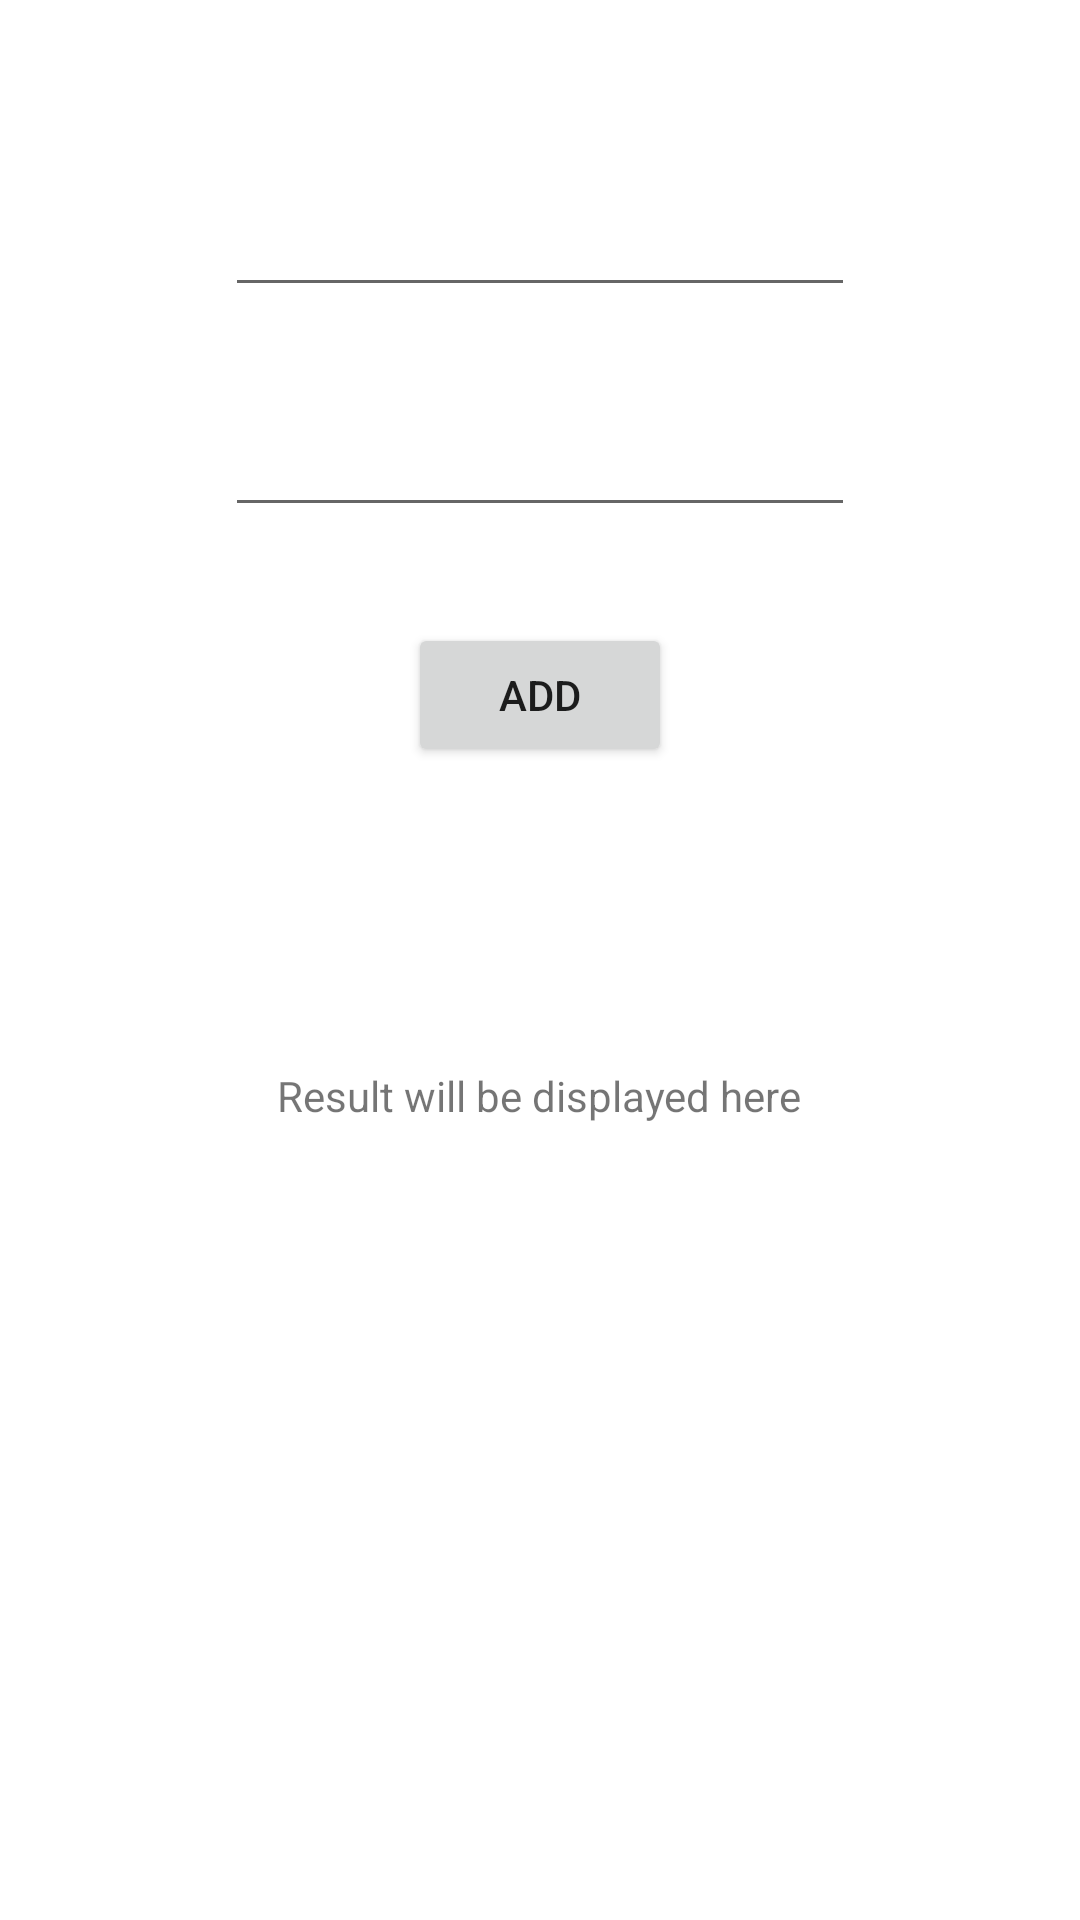

Here is an Android app screen rendered from its layout file. Give the layout XML and the strings, colors and styles it references.
<!-- AndroidManifest.xml: application theme Theme.Javabook -->
<!-- res/layout/activity_main.xml -->
<?xml version="1.0" encoding="utf-8"?>
<RelativeLayout xmlns:android="http://schemas.android.com/apk/res/android"
    xmlns:app="http://schemas.android.com/apk/res-auto"
    xmlns:tools="http://schemas.android.com/tools"
    android:layout_width="match_parent"
    android:layout_height="match_parent"
    tools:context=".MainActivity">

    <EditText
        android:id="@+id/editText1"
        android:layout_width="wrap_content"
        android:layout_height="wrap_content"
        android:layout_alignParentTop="true"
        android:layout_centerHorizontal="true"
        android:layout_marginTop="61dp"
        android:ems="10"
        android:inputType="number"
        tools:layout_editor_absoluteX="84dp"
        tools:layout_editor_absoluteY="53dp" />
    <EditText
        android:id="@+id/editText2"
        android:layout_width="wrap_content"
        android:layout_height="wrap_content"
        android:layout_below="@+id/editText1"
        android:layout_centerHorizontal="true"
        android:layout_marginTop="32dp"
        android:ems="10"
        android:inputType="number"
        tools:layout_editor_absoluteX="84dp"
        tools:layout_editor_absoluteY="127dp"/>

    <Button
        android:id="@+id/buttonAdd"
        android:layout_width="wrap_content"
        android:layout_height="wrap_content"
        android:layout_below="@+id/editText2"
        android:layout_marginTop="32dp"
        android:layout_centerHorizontal="true"
        android:text="ADD"
        tools:layout_editor_absoluteX="148dp"
        tools:layout_editor_absoluteY="266dp"
        android:onClick="add"/>

    <TextView
        android:id="@+id/result"
        android:layout_width="wrap_content"
        android:layout_height="wrap_content"
        android:layout_below="@+id/buttonAdd"
        android:layout_marginTop="100dp"
        android:layout_centerHorizontal="true"
        android:text="Result will be displayed here"
        android:textColor="@color/red"/>


</RelativeLayout>
<!-- resources referenced by this layout -->
<resources>
  <style name="Theme.Javabook" parent="Theme.MaterialComponents.DayNight.DarkActionBar">
          
          <item name="colorPrimary">@color/purple_500</item>
          <item name="colorPrimaryVariant">@color/purple_700</item>
          <item name="colorOnPrimary">@color/white</item>
          
          <item name="colorSecondary">@color/teal_200</item>
          <item name="colorSecondaryVariant">@color/teal_700</item>
          <item name="colorOnSecondary">@color/black</item>
          
          <item name="android:statusBarColor" tools:targetApi="l">?attr/colorPrimaryVariant</item>
          
      </style>
  <!-- not gathered from this repository: default colours our renderer supplied (Android Studio template values) -->
  <color name="purple_500">#FF6200EE</color>
  <color name="purple_700">#FF3700B3</color>
  <color name="teal_200">#FF03DAC5</color>
  <color name="teal_700">#FF018786</color>
  <color name="black">#FF000000</color>
  <color name="white">#FFFFFFFF</color>
</resources>
